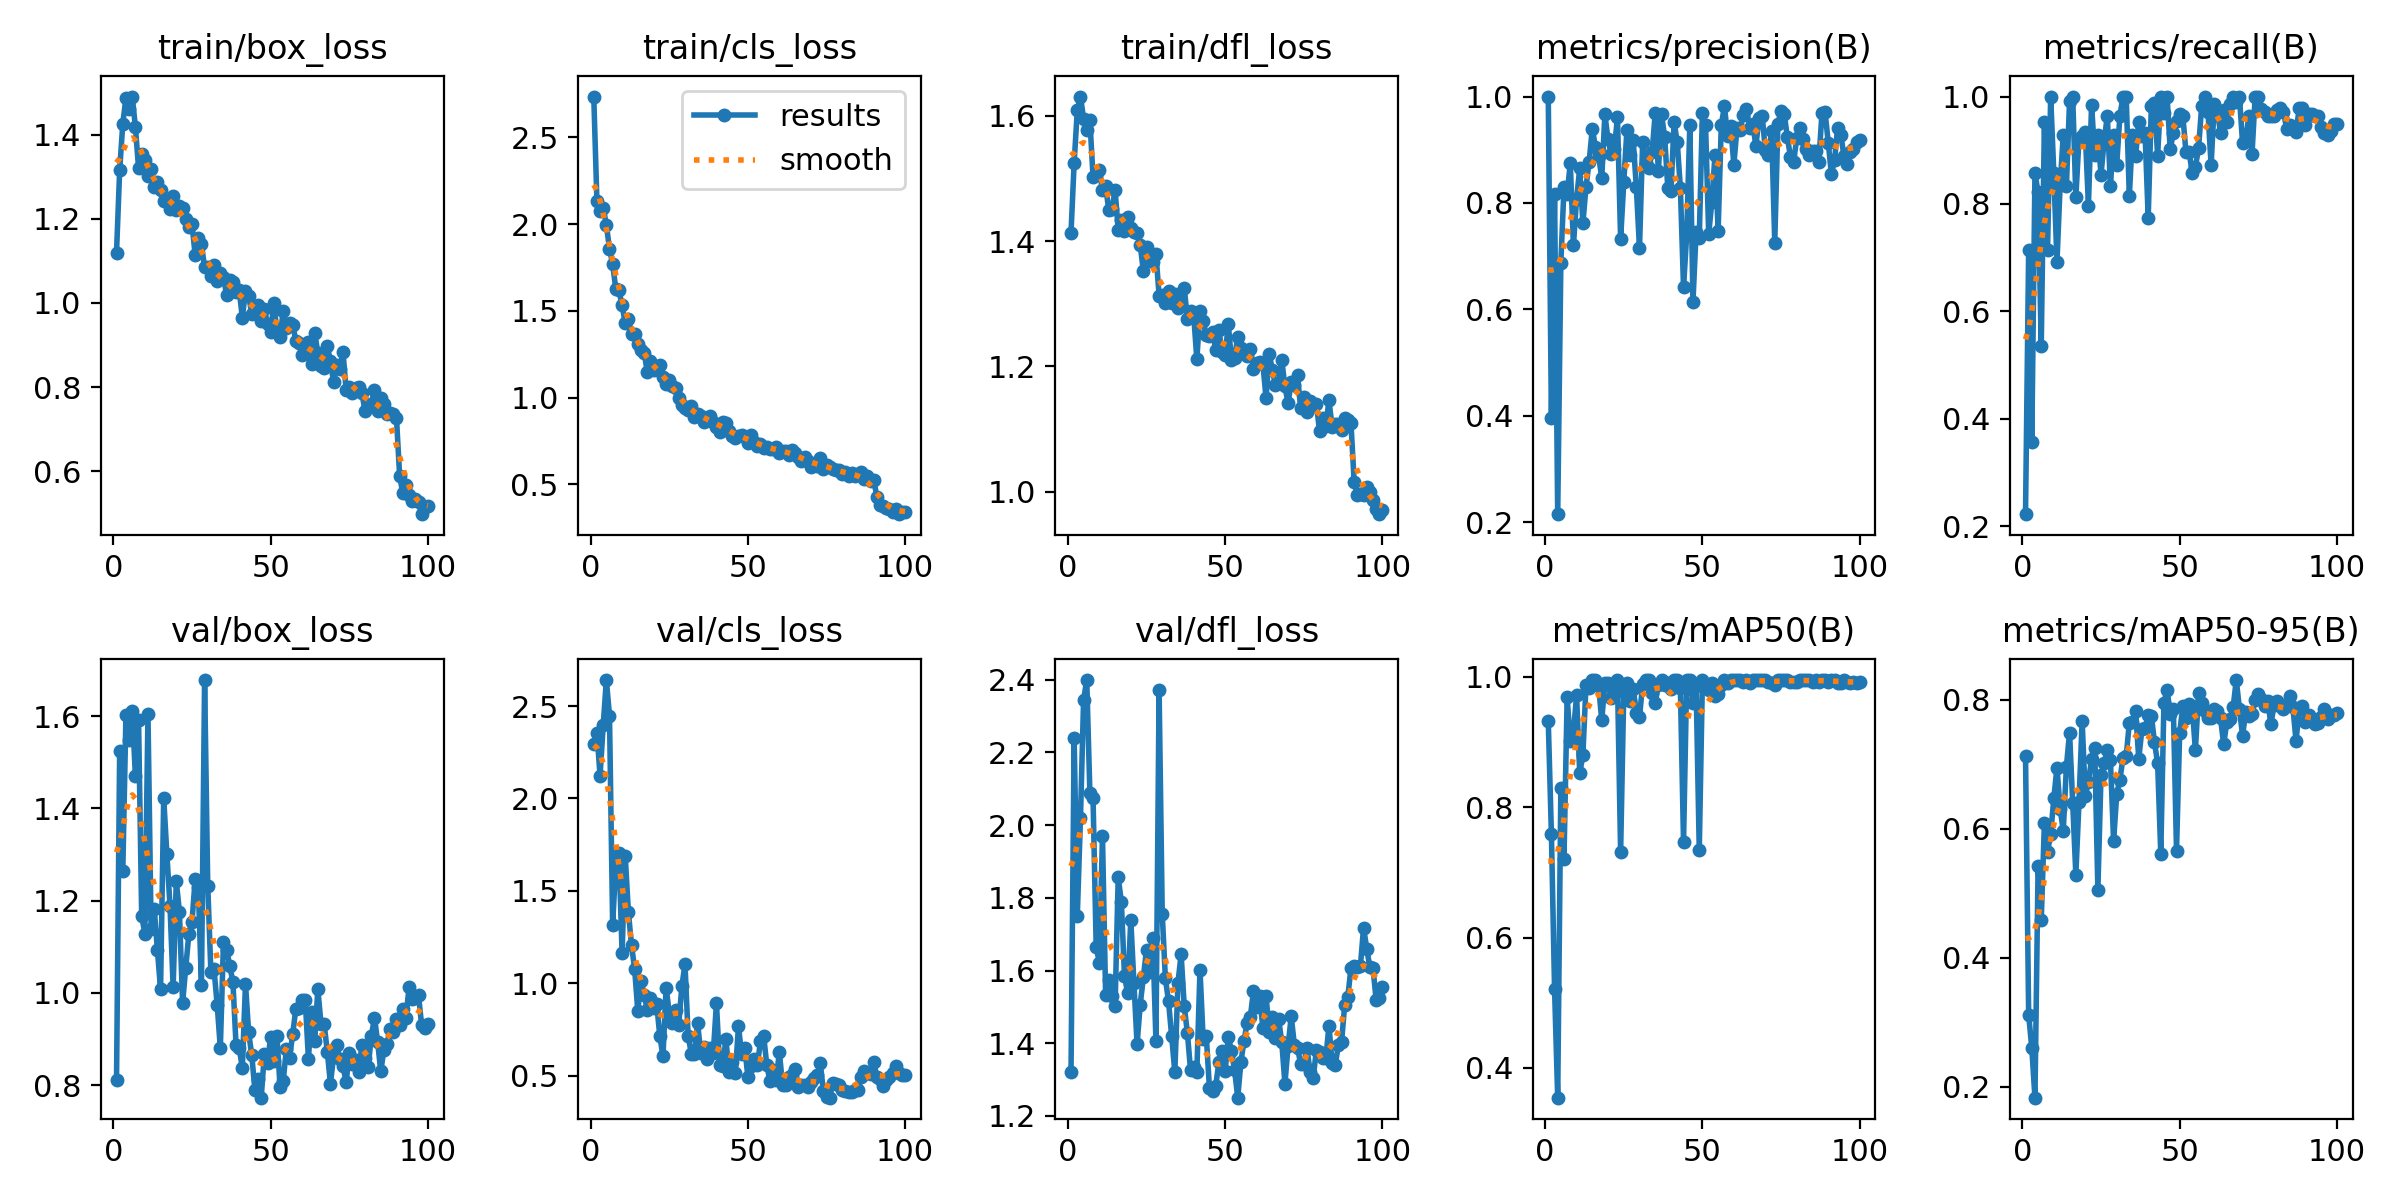

The table this chart was drawn from, first rows:
epoch, time, train/box_loss, train/cls_loss, train/dfl_loss, metrics/precision(B), metrics/recall(B), metrics/mAP50(B), metrics/mAP50-95(B), val/box_loss, val/cls_loss, val/dfl_loss, lr/pg0, lr/pg1, lr/pg2
1, 8.818, 1.12, 2.736, 1.413, 1, 0.2226, 0.9317, 0.7127, 0.8105, 2.293, 1.321, 0.000543, 0.000543, 0.000543
2, 15.48, 1.315, 2.134, 1.525, 0.3957, 0.7143, 0.7587, 0.3118, 1.524, 2.356, 2.239, 0.001088, 0.001088, 0.001088
3, 21.83, 1.426, 2.075, 1.609, 0.8173, 0.3571, 0.5212, 0.2598, 1.265, 2.124, 1.751, 0.001622, 0.001622, 0.001622
4, 27.12, 1.487, 2.096, 1.631, 0.215, 0.8571, 0.3544, 0.1833, 1.603, 2.395, 2.019, 0.001617, 0.001617, 0.001617
5, 32.61, 1.46, 1.997, 1.595, 0.6874, 0.8214, 0.8297, 0.542, 1.547, 2.641, 2.345, 0.001601, 0.001601, 0.001601
6, 39.08, 1.49, 1.858, 1.577, 0.8294, 0.5357, 0.7209, 0.4587, 1.611, 2.449, 2.399, 0.001584, 0.001584, 0.001584
7, 45.47, 1.418, 1.77, 1.593, 0.8166, 0.953, 0.9683, 0.6082, 1.471, 1.316, 2.087, 0.001568, 0.001568, 0.001568
8, 51.01, 1.321, 1.627, 1.502, 0.8747, 0.7143, 0.9011, 0.5642, 1.592, 1.645, 2.075, 0.001551, 0.001551, 0.001551
9, 56.57, 1.354, 1.619, 1.505, 0.7202, 1, 0.9143, 0.5916, 1.168, 1.704, 1.665, 0.001535, 0.001535, 0.001535
10, 62.01, 1.339, 1.532, 1.514, 0.8076, 0.8571, 0.9715, 0.6471, 1.129, 1.164, 1.622, 0.001518, 0.001518, 0.001518
11, 68.23, 1.302, 1.428, 1.481, 0.8648, 0.6923, 0.8519, 0.6946, 1.604, 1.69, 1.971, 0.001502, 0.001502, 0.001502
12, 74.41, 1.318, 1.454, 1.487, 0.7616, 0.8347, 0.8796, 0.631, 1.138, 1.386, 1.534, 0.001485, 0.001485, 0.001485
13, 80.83, 1.275, 1.368, 1.45, 0.8303, 0.9286, 0.9881, 0.5968, 1.183, 1.207, 1.573, 0.001469, 0.001469, 0.001469
14, 87.59, 1.288, 1.366, 1.45, 0.8778, 0.8328, 0.9833, 0.6963, 1.093, 1.076, 1.53, 0.001452, 0.001452, 0.001452
15, 94.15, 1.269, 1.311, 1.482, 0.9399, 0.9918, 0.995, 0.7489, 1.008, 0.8499, 1.501, 0.001436, 0.001436, 0.001436
16, 100.7, 1.242, 1.276, 1.418, 0.9048, 1, 0.995, 0.6396, 1.423, 1.012, 1.856, 0.001419, 0.001419, 0.001419
17, 107.6, 1.242, 1.26, 1.433, 0.8891, 0.8126, 0.9856, 0.5288, 1.302, 0.9383, 1.789, 0.001403, 0.001403, 0.001403
18, 114.5, 1.223, 1.15, 1.416, 0.8466, 0.9217, 0.9334, 0.6414, 1.189, 0.8573, 1.585, 0.001386, 0.001386, 0.001386
19, 121.2, 1.255, 1.211, 1.438, 0.9664, 0.9272, 0.9903, 0.7669, 1.013, 0.9215, 1.538, 0.00137, 0.00137, 0.00137
20, 128.4, 1.222, 1.16, 1.421, 0.9194, 0.9333, 0.9906, 0.6508, 1.242, 0.8681, 1.74, 0.001353, 0.001353, 0.001353
21, 134.8, 1.23, 1.179, 1.414, 0.8923, 0.7971, 0.9671, 0.6729, 1.176, 0.8877, 1.565, 0.001337, 0.001337, 0.001337
22, 140.2, 1.226, 1.187, 1.413, 0.9007, 0.9846, 0.988, 0.7073, 0.9783, 0.7139, 1.397, 0.00132, 0.00132, 0.00132
23, 145.5, 1.198, 1.119, 1.394, 0.9613, 0.8905, 0.995, 0.7253, 1.054, 0.6047, 1.506, 0.001304, 0.001304, 0.001304
24, 152.3, 1.181, 1.08, 1.352, 0.7317, 0.9286, 0.731, 0.5056, 1.128, 0.9771, 1.582, 0.001287, 0.001287, 0.001287
25, 158.9, 1.187, 1.103, 1.391, 0.8385, 0.8546, 0.9765, 0.6829, 1.155, 0.8375, 1.657, 0.001271, 0.001271, 0.001271
26, 165.7, 1.114, 1.064, 1.37, 0.9367, 0.917, 0.9906, 0.7012, 1.246, 0.7831, 1.597, 0.001254, 0.001254, 0.001254
27, 171.6, 1.155, 1.056, 1.367, 0.8896, 0.9643, 0.9631, 0.7217, 1.229, 0.8532, 1.689, 0.001238, 0.001238, 0.001238
28, 177.7, 1.139, 0.9965, 1.38, 0.9176, 0.8328, 0.982, 0.7059, 1.017, 0.7743, 1.405, 0.001221, 0.001221, 0.001221
29, 184.3, 1.084, 0.9594, 1.313, 0.8295, 0.9286, 0.9442, 0.5806, 1.678, 0.9842, 2.371, 0.001205, 0.001205, 0.001205
30, 190.5, 1.086, 0.9383, 1.313, 0.7152, 0.8735, 0.9381, 0.654, 1.233, 1.102, 1.755, 0.001188, 0.001188, 0.001188
31, 196.9, 1.064, 0.9312, 1.3, 0.9142, 0.9643, 0.9888, 0.6758, 1.046, 0.7153, 1.578, 0.001172, 0.001172, 0.001172
32, 203.2, 1.09, 0.9489, 1.321, 0.8759, 1, 0.995, 0.7102, 1.051, 0.6197, 1.515, 0.001155, 0.001155, 0.001155
33, 209.9, 1.053, 0.8906, 1.3, 0.8657, 1, 0.995, 0.7121, 0.975, 0.6192, 1.419, 0.001139, 0.001139, 0.001139
34, 215.5, 1.072, 0.9079, 1.316, 0.8949, 0.8151, 0.9753, 0.7638, 0.8807, 0.7868, 1.32, 0.001122, 0.001122, 0.001122
35, 220.6, 1.062, 0.897, 1.294, 0.9688, 0.9286, 0.9598, 0.7649, 1.111, 0.6229, 1.567, 0.001106, 0.001106, 0.001106
36, 226.7, 1.018, 0.8592, 1.297, 0.86, 0.8894, 0.9881, 0.7816, 1.094, 0.6529, 1.645, 0.001089, 0.001089, 0.001089
37, 233.1, 1.055, 0.8843, 1.325, 0.9663, 0.9535, 0.995, 0.7083, 1.059, 0.5925, 1.501, 0.001073, 0.001073, 0.001073
38, 238.7, 1.05, 0.8927, 1.276, 0.9241, 0.9267, 0.9881, 0.7537, 1.024, 0.6498, 1.428, 0.001056, 0.001056, 0.001056
39, 244.1, 1.027, 0.8607, 1.289, 0.8279, 0.9329, 0.9906, 0.756, 0.887, 0.6234, 1.325, 0.00104, 0.00104, 0.00104
40, 249.7, 1.03, 0.8295, 1.282, 0.8218, 0.7742, 0.9813, 0.7755, 0.8808, 0.8932, 1.336, 0.001023, 0.001023, 0.001023
41, 255.5, 0.9649, 0.8024, 1.211, 0.9515, 0.9823, 0.995, 0.7751, 0.8371, 0.5568, 1.322, 0.001007, 0.001007, 0.001007
42, 261.2, 1.028, 0.8604, 1.288, 0.9144, 0.9887, 0.995, 0.7338, 1.02, 0.554, 1.602, 0.0009904, 0.0009904, 0.0009904
43, 267.5, 1.018, 0.8562, 1.273, 0.8279, 0.8902, 0.9823, 0.7012, 0.9146, 0.6963, 1.412, 0.0009739, 0.0009739, 0.0009739
44, 273.6, 0.974, 0.8057, 1.249, 0.6412, 1, 0.7462, 0.5611, 0.8649, 0.521, 1.42, 0.0009574, 0.0009574, 0.0009574
45, 279.9, 0.9901, 0.7795, 1.248, 0.7399, 0.969, 0.995, 0.795, 0.7891, 0.5723, 1.277, 0.0009409, 0.0009409, 0.0009409
46, 285.9, 0.9946, 0.766, 1.254, 0.9461, 1, 0.995, 0.8154, 0.8133, 0.5121, 1.267, 0.0009244, 0.0009244, 0.0009244
47, 292.9, 0.958, 0.7764, 1.227, 0.6147, 0.9018, 0.9598, 0.7775, 0.7732, 0.7666, 1.283, 0.0009078, 0.0009078, 0.0009078
48, 299.3, 0.9857, 0.7847, 1.258, 0.746, 0.9329, 0.9858, 0.7853, 0.8687, 0.6162, 1.347, 0.0008913, 0.0008913, 0.0008913
49, 305.6, 0.95, 0.7713, 1.223, 0.7345, 0.9539, 0.7346, 0.5659, 0.8481, 0.6489, 1.379, 0.0008748, 0.0008748, 0.0008748
50, 312.4, 0.9306, 0.7405, 1.218, 0.9691, 0.9683, 0.995, 0.748, 0.9055, 0.4945, 1.323, 0.0008583, 0.0008583, 0.0008583
51, 319.2, 1, 0.787, 1.267, 0.9461, 0.9643, 0.9888, 0.7895, 0.8521, 0.553, 1.418, 0.0008418, 0.0008418, 0.0008418
52, 324.6, 0.9321, 0.7422, 1.21, 0.7417, 0.8972, 0.9798, 0.7712, 0.9065, 0.5921, 1.378, 0.0008253, 0.0008253, 0.0008253
53, 330.7, 0.9201, 0.7184, 1.214, 0.8022, 0.8971, 0.9906, 0.7936, 0.796, 0.558, 1.326, 0.0008088, 0.0008088, 0.0008088
54, 337.1, 0.9813, 0.7347, 1.247, 0.8902, 0.8573, 0.9701, 0.7894, 0.81, 0.6854, 1.25, 0.0007923, 0.0007923, 0.0007923
55, 343.5, 0.941, 0.7114, 1.23, 0.748, 0.869, 0.974, 0.7211, 0.8796, 0.7173, 1.348, 0.0007758, 0.0007758, 0.0007758
56, 350.4, 0.9534, 0.714, 1.223, 0.9463, 0.9034, 0.9872, 0.81, 0.8599, 0.557, 1.407, 0.0007593, 0.0007593, 0.0007593
57, 356.7, 0.9483, 0.7062, 1.216, 0.9817, 0.9824, 0.995, 0.7952, 0.9102, 0.4727, 1.456, 0.0007428, 0.0007428, 0.0007428
58, 362.9, 0.9104, 0.7042, 1.227, 0.9256, 1, 0.9903, 0.7822, 0.9659, 0.5304, 1.472, 0.0007263, 0.0007263, 0.0007263
59, 370.3, 0.9056, 0.7145, 1.196, 0.9443, 0.9718, 0.995, 0.7712, 0.9675, 0.479, 1.543, 0.0007098, 0.0007098, 0.0007098
60, 377.1, 0.8751, 0.6837, 1.205, 0.8719, 0.8727, 0.995, 0.772, 0.985, 0.6286, 1.5, 0.0006933, 0.0006933, 0.0006933
... 40 more rows
